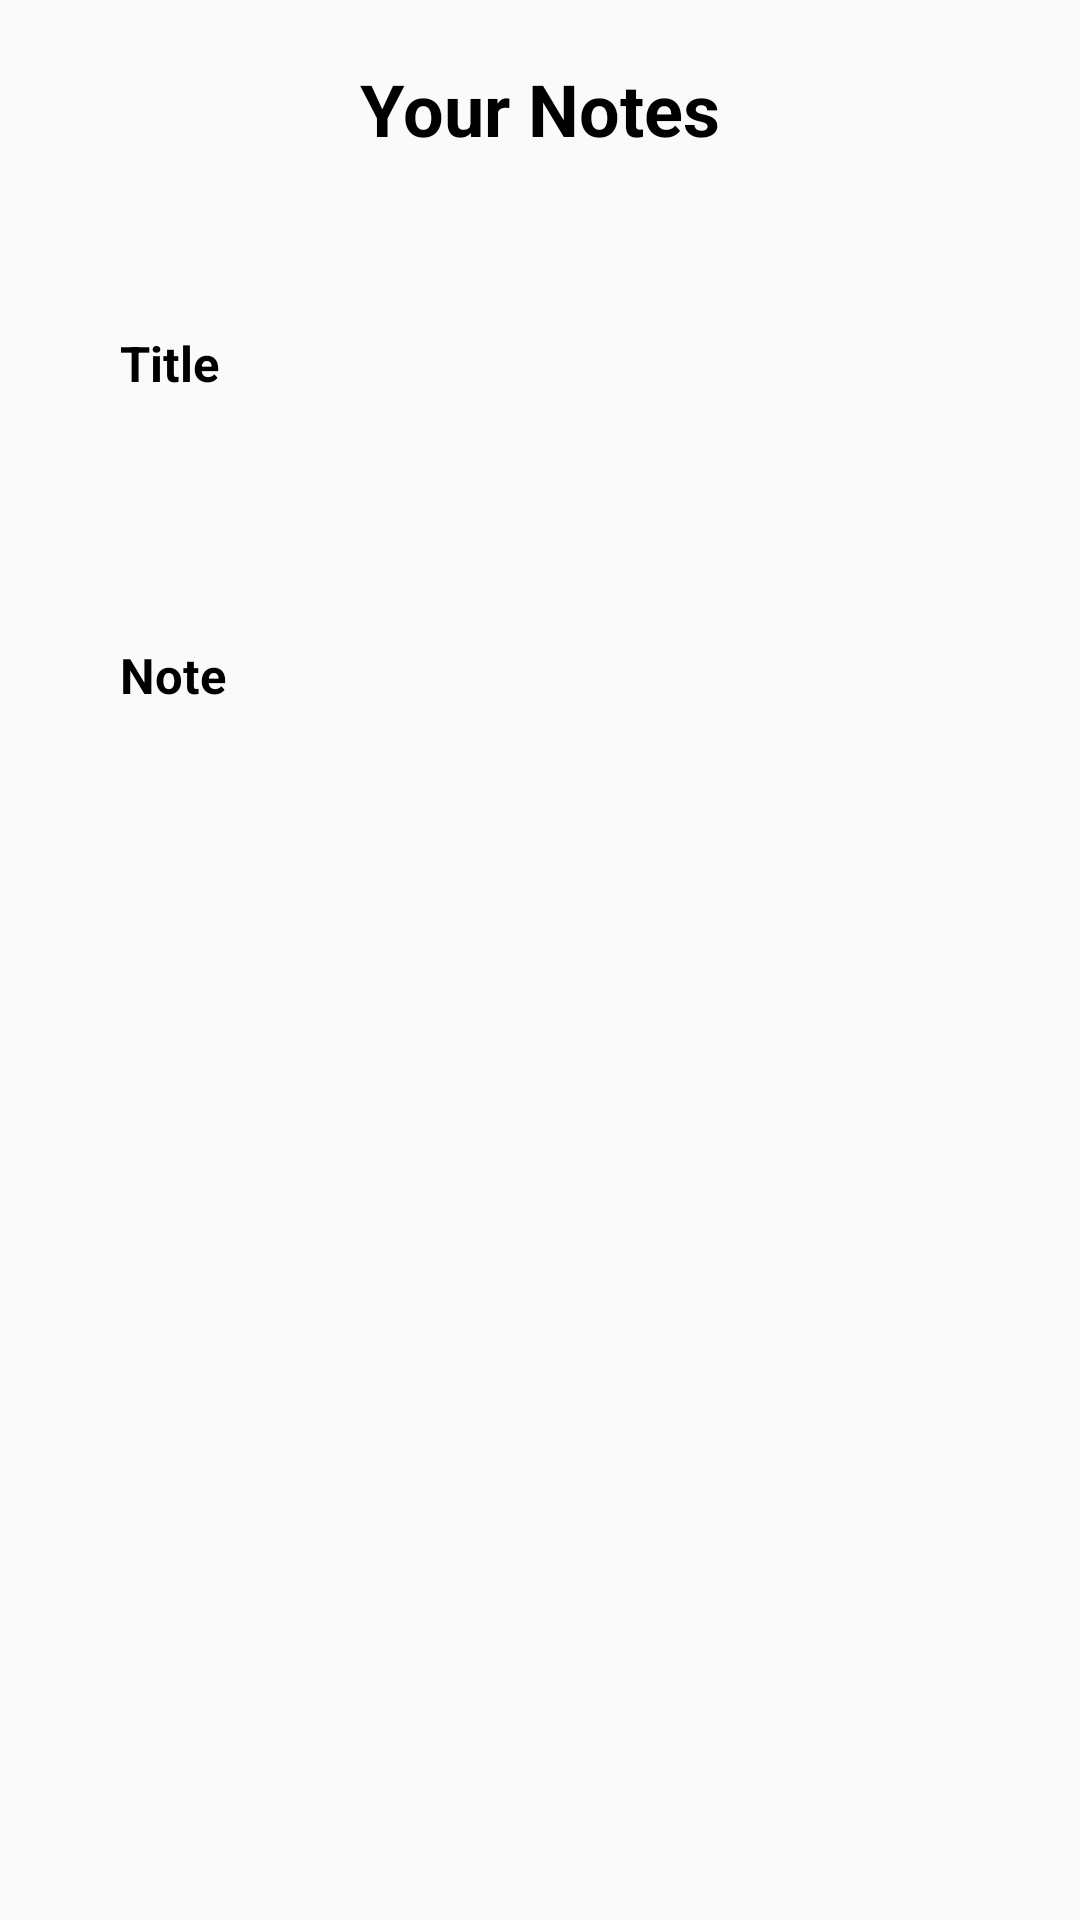

This screen was rendered from an Android layout file. Write that file and the resources it references.
<!-- AndroidManifest.xml: application theme AppTheme -->
<!-- res/layout/activity_show_note.xml -->
<?xml version="1.0" encoding="utf-8"?>
<ScrollView  xmlns:android="http://schemas.android.com/apk/res/android"
    android:layout_width="match_parent"
    android:layout_height="match_parent" >

   <LinearLayout
       xmlns:android="http://schemas.android.com/apk/res/android"
       xmlns:app="http://schemas.android.com/apk/res-auto"
       xmlns:tools="http://schemas.android.com/tools"
       android:layout_width="match_parent"
       android:layout_height="match_parent"
       android:orientation="vertical">

      <TextView
          android:id="@+id/Selection"
          android:layout_width="wrap_content"
          android:layout_height="30dp"
          android:layout_gravity="center"
          android:layout_centerHorizontal="true"
          android:layout_marginTop="20dp"
          android:text="Your Notes"
          android:textColor="@color/textColor"
          android:textSize="24dp"
          android:textStyle="bold" />

      <TextView
          android:id="@+id/Title"
          android:layout_width="wrap_content"
          android:layout_height="wrap_content"
          android:layout_below="@id/divider"
          android:layout_marginTop="60dp"
          android:text="Title"
          android:textStyle="bold"
          android:textSize="8pt"
          android:textColor="@color/textColor"
          android:layout_marginLeft="40dp"
          android:layout_marginStart="40dp"/>

      <TextView
          android:id="@+id/ShowTextTitle"

          android:layout_width="320dp"
          android:layout_gravity="center"
          android:layout_height="46dp"
          android:layout_marginTop="16dp"
          android:layout_below="@id/Title"
          android:layout_marginStart="18dp"
          android:layout_marginEnd="20dp"
          android:layout_marginRight="20dp"
          android:layout_marginLeft="18dp"
          android:paddingStart="20dp"
          android:paddingEnd="20dp"
          android:paddingLeft="6dp"
          />

      <TextView
          android:id="@+id/Note"
          android:layout_width="wrap_content"
          android:layout_height="wrap_content"
          android:layout_below="@id/divider"
          android:layout_marginTop="20dp"
          android:text="Note"
          android:textStyle="bold"
          android:textSize="8pt"
          android:textColor="@color/textColor"
          android:layout_marginLeft="40dp"
          android:layout_marginStart="40dp"/>

      <TextView
          android:id="@+id/ShowTextNote"
          android:layout_width="320dp"
          android:layout_gravity="center"
          android:layout_height="60dp"
          android:layout_marginTop="16dp"
          android:layout_below="@id/Note"
          android:layout_marginStart="18dp"
          android:layout_marginEnd="20dp"
          android:layout_marginRight="20dp"
          android:layout_marginLeft="18dp"
          android:paddingStart="20dp"
          android:paddingEnd="20dp"
          android:paddingLeft="6dp"
          />

   </LinearLayout>
</ScrollView>
<!-- resources referenced by this layout -->
<resources>
  <color name="textColor">#000000</color>
  <style name="AppTheme" parent="Theme.AppCompat.Light.NoActionBar">
          
          <item name="colorPrimary">@color/colorPrimary</item>
          
          <item name="colorAccent">@color/colorAccent</item>
      </style>
  <color name="colorPrimary">#ffffff</color>
  <color name="colorAccent">#007AFF</color>
</resources>
